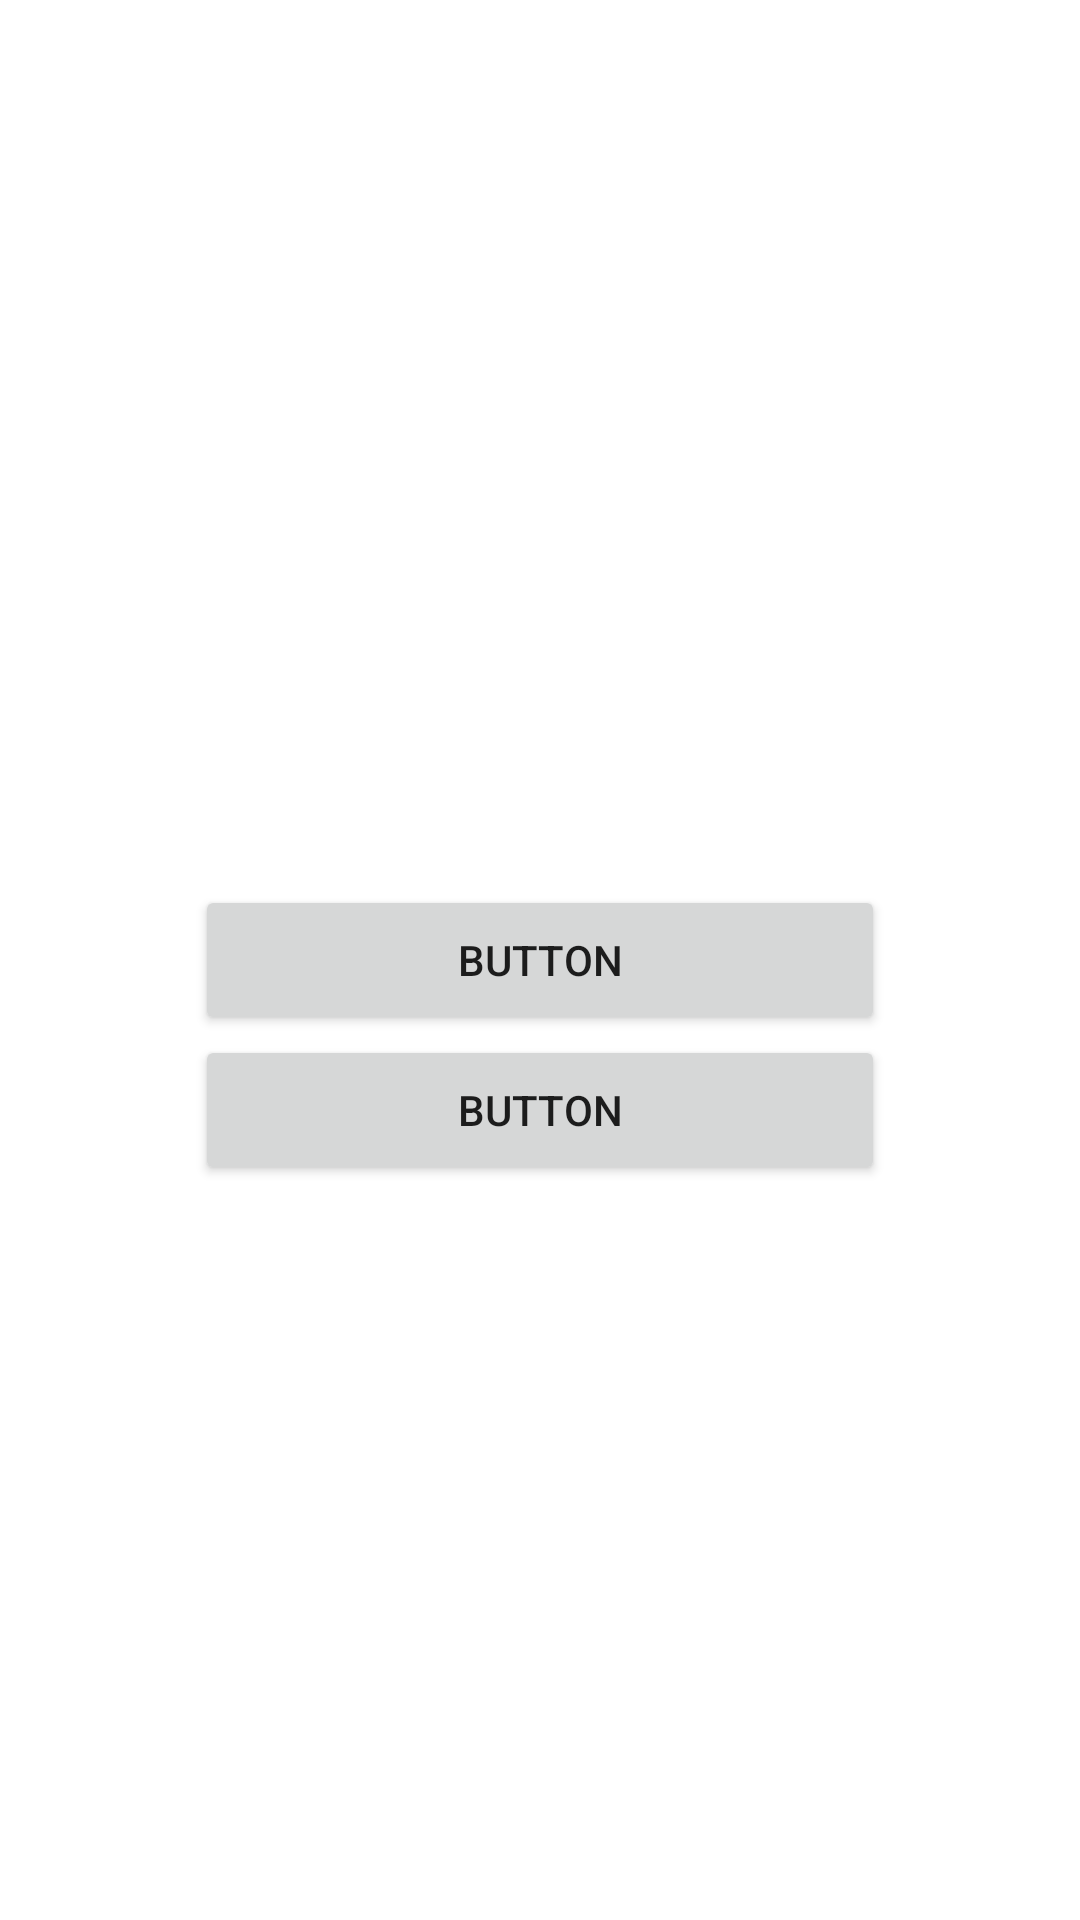

Produce the Android XML layout that renders to this screen, including the resource entries it uses.
<!-- AndroidManifest.xml: application theme Theme.SIT315LostAndFound -->
<!-- res/layout/activity_main.xml -->
<?xml version="1.0" encoding="utf-8"?>
<androidx.constraintlayout.widget.ConstraintLayout xmlns:android="http://schemas.android.com/apk/res/android"
    xmlns:app="http://schemas.android.com/apk/res-auto"
    xmlns:tools="http://schemas.android.com/tools"
    android:layout_width="match_parent"
    android:layout_height="match_parent"
    tools:context=".MainActivity">

    <Button
        android:id="@+id/button"
        android:layout_width="230dp"
        android:layout_height="50dp"
        android:text="Button"
        app:layout_constraintBottom_toBottomOf="parent"
        app:layout_constraintEnd_toEndOf="parent"
        app:layout_constraintStart_toStartOf="parent"
        app:layout_constraintTop_toTopOf="parent" />

    <Button
        android:id="@+id/button2"
        android:layout_width="230dp"
        android:layout_height="50dp"
        android:text="Button"
        app:layout_constraintEnd_toEndOf="parent"
        app:layout_constraintStart_toStartOf="parent"
        app:layout_constraintTop_toBottomOf="@+id/button" />
</androidx.constraintlayout.widget.ConstraintLayout>
<!-- resources referenced by this layout -->
<resources>
  <style name="Theme.SIT315LostAndFound" parent="Theme.MaterialComponents.DayNight.DarkActionBar">
          
          <item name="colorPrimary">@color/purple_500</item>
          <item name="colorPrimaryVariant">@color/purple_700</item>
          <item name="colorOnPrimary">@color/white</item>
          
          <item name="colorSecondary">@color/teal_200</item>
          <item name="colorSecondaryVariant">@color/teal_700</item>
          <item name="colorOnSecondary">@color/black</item>
          
          <item name="android:statusBarColor" tools:targetApi="l">?attr/colorPrimaryVariant</item>
          
      </style>
  <!-- not gathered from this repository: default colours our renderer supplied (Android Studio template values) -->
  <color name="purple_500">#FF6200EE</color>
  <color name="purple_700">#FF3700B3</color>
  <color name="teal_200">#FF03DAC5</color>
  <color name="teal_700">#FF018786</color>
  <color name="black">#FF000000</color>
  <color name="white">#FFFFFFFF</color>
</resources>
